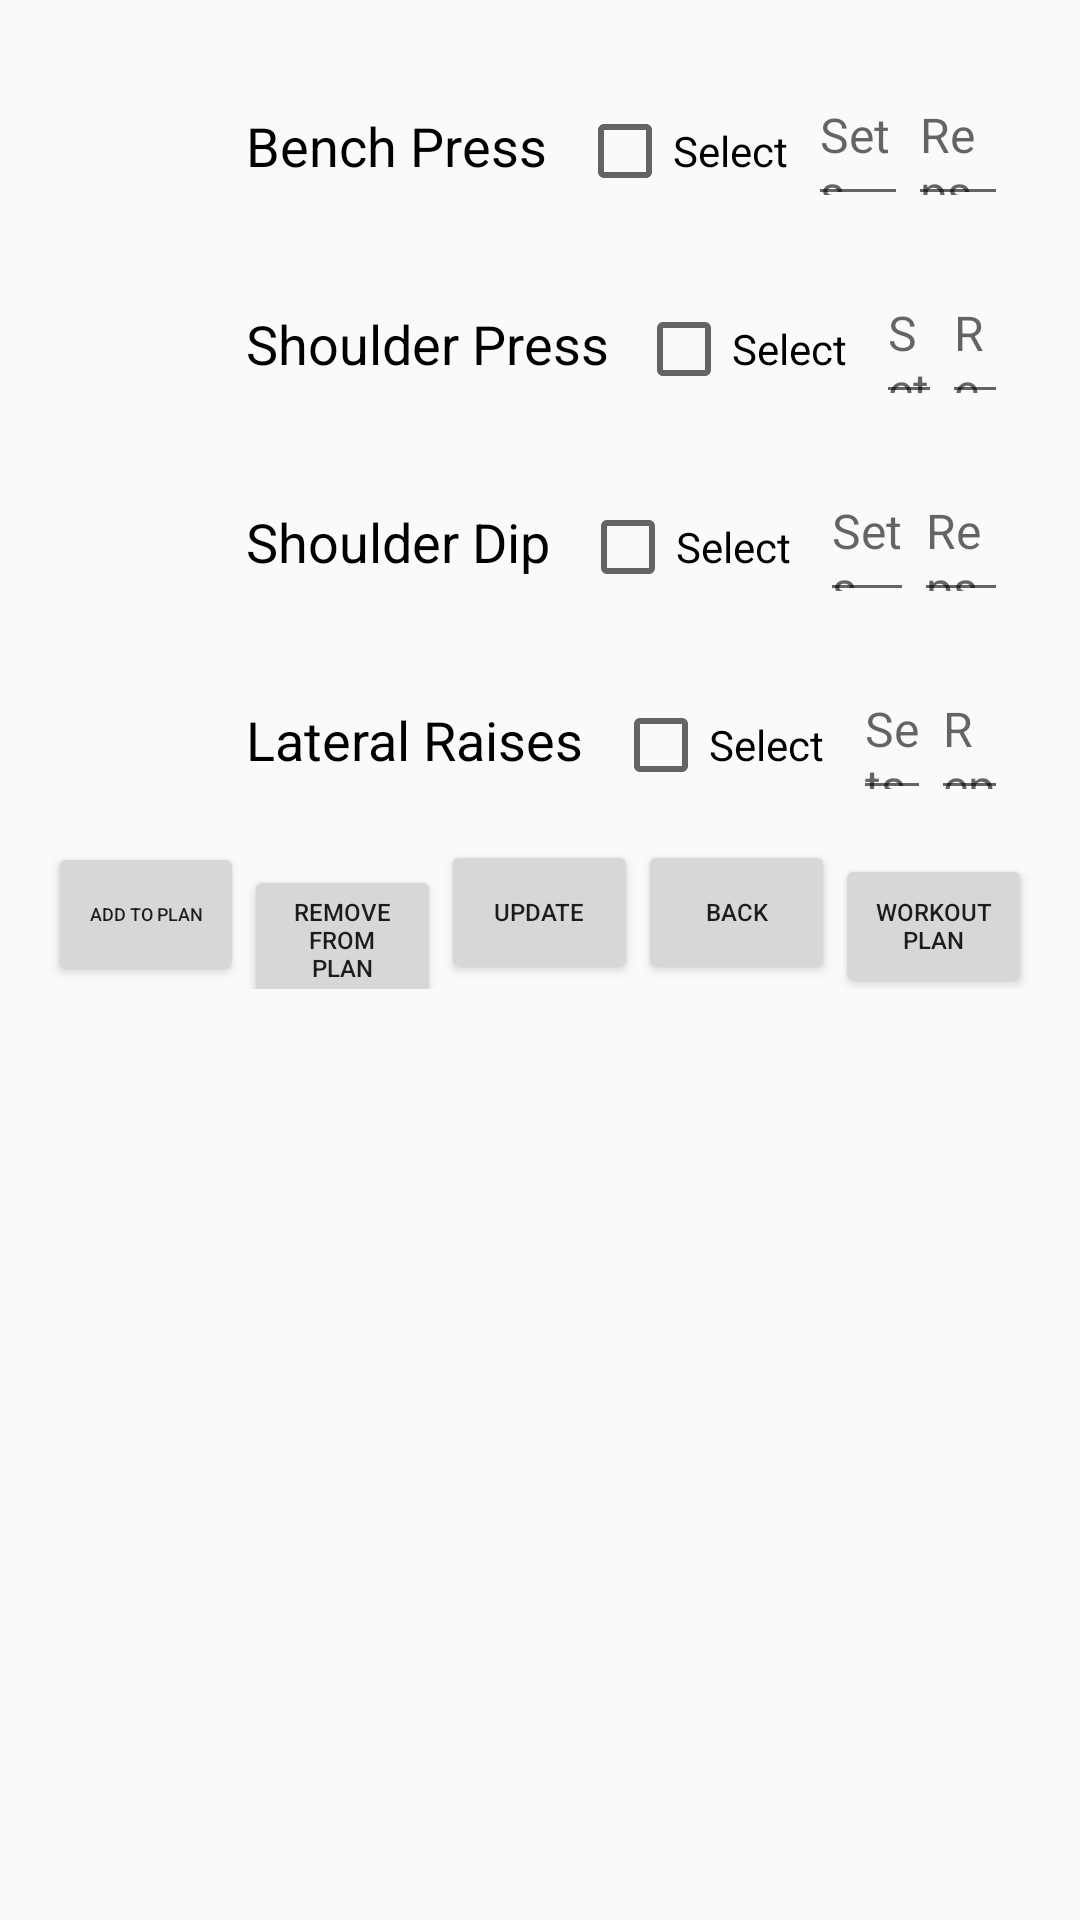

Android layout source for this screen:
<!-- AndroidManifest.xml: application theme Theme.CNIT355_Project -->
<!-- res/layout/fragment_a2.xml -->
<?xml version="1.0" encoding="utf-8"?>
<LinearLayout
    xmlns:android="http://schemas.android.com/apk/res/android"
    xmlns:tools="http://schemas.android.com/tools"
    android:layout_width="match_parent"
    android:layout_height="match_parent"
    android:orientation="vertical"
    android:padding="16dp"
    tools:context=".FragmentA2">

    <ScrollView
        android:layout_width="match_parent"
        android:layout_height="wrap_content">

        <LinearLayout
            android:id="@+id/imageContainer"
            android:layout_width="match_parent"
            android:layout_height="wrap_content"
            android:orientation="vertical">

            
            <LinearLayout
                android:layout_width="match_parent"
                android:layout_height="wrap_content"
                android:orientation="horizontal"
                android:padding="8dp">

                <ImageView
                    android:id="@+id/imageView1"
                    android:layout_width="50dp"
                    android:layout_height="50dp"
                 />

                <TextView
                    android:layout_width="wrap_content"
                    android:layout_height="wrap_content"
                    android:padding="8dp"
                    android:text="Bench Press"
                    android:id="@+id/TextView1"
                    android:textColor="@color/black"
                    android:textSize="18sp" />

                <CheckBox
                    android:id="@+id/checkBox1"
                    android:layout_width="75dp"
                    android:layout_height="48dp"
                    android:layout_marginStart="2dp"
                    android:text="Select" />
                <EditText
                    android:id="@+id/editText1"
                    android:layout_width="48dp"
                    android:layout_height="48dp"
                    android:layout_marginStart="2dp"
                    android:textSize="16dp"
                    android:layout_weight="1"

                    android:hint="Sets" />

                <EditText
                    android:id="@+id/editText2"
                    android:layout_width="48dp"
                    android:layout_height="48dp"
                    android:layout_weight="1"
                    android:textSize="16dp"
                    android:hint="Reps" />
            </LinearLayout>

            
            <LinearLayout
                android:layout_width="match_parent"
                android:layout_height="wrap_content"
                android:orientation="horizontal"
                android:padding="8dp">

                <ImageView
                    android:id="@+id/imageView2"
                    android:layout_width="50dp"
                    android:layout_height="50dp"/>

                <TextView
                    android:layout_width="wrap_content"
                    android:layout_height="wrap_content"
                    android:padding="8dp"
                    android:text="Shoulder Press"
                    android:id="@+id/TextView2"
                    android:textColor="@color/black"
                    android:textSize="18sp" />

                <CheckBox
                    android:id="@+id/checkBox2"
                    android:layout_width="75dp"
                    android:layout_height="48dp"
                    android:layout_marginStart="1dp"
                    android:text="Select" />
                <EditText
                    android:id="@+id/editText3"
                    android:layout_width="48dp"
                    android:layout_height="48dp"
                    android:layout_marginStart="5dp"
                    android:textSize="16dp"
                    android:layout_weight="1"

                    android:hint="Sets" />

                <EditText
                    android:id="@+id/editText4"
                    android:layout_width="48dp"
                    android:layout_height="48dp"
                    android:layout_weight="1"
                    android:textSize="16dp"
                    android:hint="Reps" />
            </LinearLayout>


            
            <LinearLayout
                android:layout_width="match_parent"
                android:layout_height="wrap_content"
                android:orientation="horizontal"
                android:padding="8dp">

                <ImageView
                    android:id="@+id/imageView3"
                    android:layout_width="50dp"
                    android:layout_height="50dp"/>

                <TextView
                    android:layout_width="wrap_content"
                    android:layout_height="wrap_content"
                    android:padding="8dp"
                    android:text="Shoulder Dip"
                    android:id="@+id/TextView3"
                    android:textColor="@color/black"
                    android:textSize="18sp" />

                <CheckBox
                    android:id="@+id/checkBox3"
                    android:layout_width="75dp"
                    android:layout_height="48dp"
                    android:layout_marginStart="2dp"
                    android:text="Select" />
                <EditText
                    android:id="@+id/editText5"
                    android:layout_width="48dp"
                    android:layout_height="48dp"
                    android:layout_marginStart="5dp"
                    android:textSize="16dp"
                    android:layout_weight="1"

                    android:hint="Sets" />

                <EditText
                    android:id="@+id/editText6"
                    android:layout_width="48dp"
                    android:layout_height="48dp"
                    android:layout_weight="1"
                    android:textSize="16dp"
                    android:hint="Reps" />
            </LinearLayout>

            
            <LinearLayout
                android:layout_width="match_parent"
                android:layout_height="wrap_content"
                android:orientation="horizontal"
                android:padding="8dp">

                <ImageView
                    android:id="@+id/imageView4"
                    android:layout_width="50dp"
                    android:layout_height="50dp"/>

                <TextView
                    android:layout_width="wrap_content"
                    android:layout_height="wrap_content"
                    android:padding="8dp"
                    android:text="Lateral Raises"
                    android:id="@+id/TextView4"
                    android:textColor="@color/black"
                    android:textSize="18sp" />

                <CheckBox
                    android:id="@+id/checkBox4"
                    android:layout_width="75dp"
                    android:layout_height="48dp"
                    android:layout_marginStart="2dp"
                    android:text="Select" />
                <EditText
                    android:id="@+id/editText7"
                    android:layout_width="48dp"
                    android:layout_height="48dp"
                    android:layout_marginStart="5dp"
                    android:textSize="16dp"
                    android:layout_weight="1"

                    android:hint="Sets" />

                <EditText
                    android:id="@+id/editText8"
                    android:layout_width="48dp"
                    android:layout_height="48dp"
                    android:layout_weight="1"
                    android:textSize="16dp"
                    android:hint="Reps" />
            </LinearLayout>



            

        </LinearLayout>
    </ScrollView>

    <LinearLayout
        android:layout_width="match_parent"
        android:layout_height="wrap_content"
        android:orientation="horizontal"
        android:layout_gravity="bottom">


        <Button
            android:id = "@+id/buttonInsert"
            android:layout_width="0dp"
            android:layout_height="wrap_content"
            android:layout_weight="1"
            android:text="ADD TO PLAN"
            android:textSize="6sp"/>

        <Button
            android:id = "@+id/buttonRemove"
            android:layout_width="0dp"
            android:layout_height="wrap_content"
            android:layout_weight="1"
            android:text="REMOVE FROM PLAN"
            android:textSize="8sp"/>
        <Button
            android:id = "@+id/buttonUpdate"
            android:layout_width="0dp"
            android:layout_height="wrap_content"
            android:layout_weight="1"
            android:text="Update"
            android:textSize="8sp"/>
        <Button
            android:id = "@+id/buttonBack1"
            android:layout_width="0dp"
            android:layout_height="wrap_content"
            android:layout_weight="1"
            android:text="BACK"
            android:onClick="bttonBack"
            android:textSize="8sp"/>
        <Button
            android:id = "@+id/buttonWorkoutPlan"
            android:layout_width="0dp"
            android:layout_height="wrap_content"
            android:layout_weight="1"
            android:text="Workout Plan"
            android:textSize="8sp"/>

    </LinearLayout>

    
    <ScrollView
        android:layout_width="match_parent"
        android:layout_height="match_parent">

        <LinearLayout
            android:layout_width="match_parent"
            android:layout_height="wrap_content"
            android:orientation="vertical" >

            <TextView
                android:id="@+id/textError"
                android:layout_width="match_parent"
                android:layout_height="wrap_content" />
        </LinearLayout>
    </ScrollView>

</LinearLayout>
<!-- resources referenced by this layout -->
<resources>
  <color name="black">#000000</color>
  <style name="Theme.CNIT355_Project" parent="Base.Theme.CNIT355_Project" />
  <style name="Base.Theme.CNIT355_Project" parent="Theme.AppCompat.Light.NoActionBar">
          
          
      </style>
</resources>
